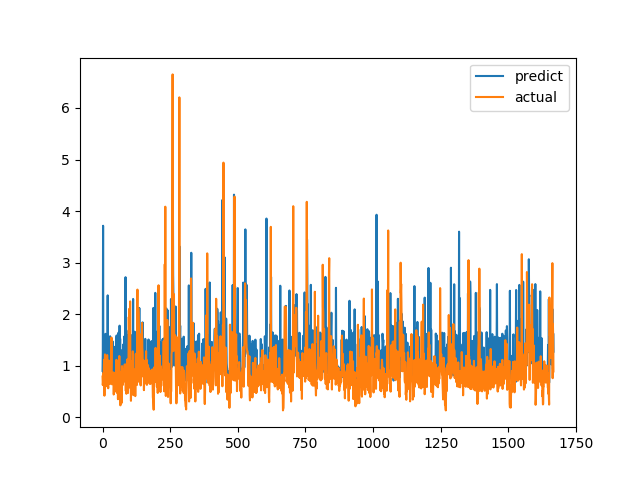

The file beside this chart, header and first rows:
predict, actual
0.9, 0.7893
1.265, 0.6238
3.715, 0.6915
0.8302, 0.8558
0.9252, 0.7094
0.8948, 1.015
0.966, 1.116
1.019, 0.4183
0.8958, 1.002
1.006, 1.219
1.043, 1.143
1.619, 0.6528
0.9801, 0.6747
1.394, 0.601
0.9063, 0.6695
0.8818, 0.6538
0.8783, 0.7814
0.9053, 1.206
1.555, 0.8469
2.365, 0.8286
1.541, 0.6482
0.7567, 0.5624
0.8927, 0.7183
0.8943, 1.1
0.9596, 0.9542
0.9604, 0.729
0.9163, 0.6694
0.9407, 0.8631
1.571, 0.6465
0.9049, 0.8223
1.492, 0.9236
1.503, 0.8301
0.9383, 1.067
1.003, 1.546
1.139, 0.6827
0.9972, 0.6386
0.9798, 0.6464
1.472, 0.6881
0.8407, 0.7274
1.351, 0.65
0.8547, 0.8694
0.9294, 0.4409
1.369, 0.4519
1.327, 0.7575
0.8941, 0.4952
0.8381, 0.6851
0.8632, 0.7244
0.8855, 0.8654
0.9093, 0.74
0.8827, 0.8071
0.9311, 0.8204
1.507, 1.114
1.586, 1.109
1.018, 0.4751
0.8544, 1.039
1.013, 0.9458
0.9793, 0.7878
0.9367, 0.3505
0.879, 0.9368
1.64, 0.9868
... 1,608 more rows
